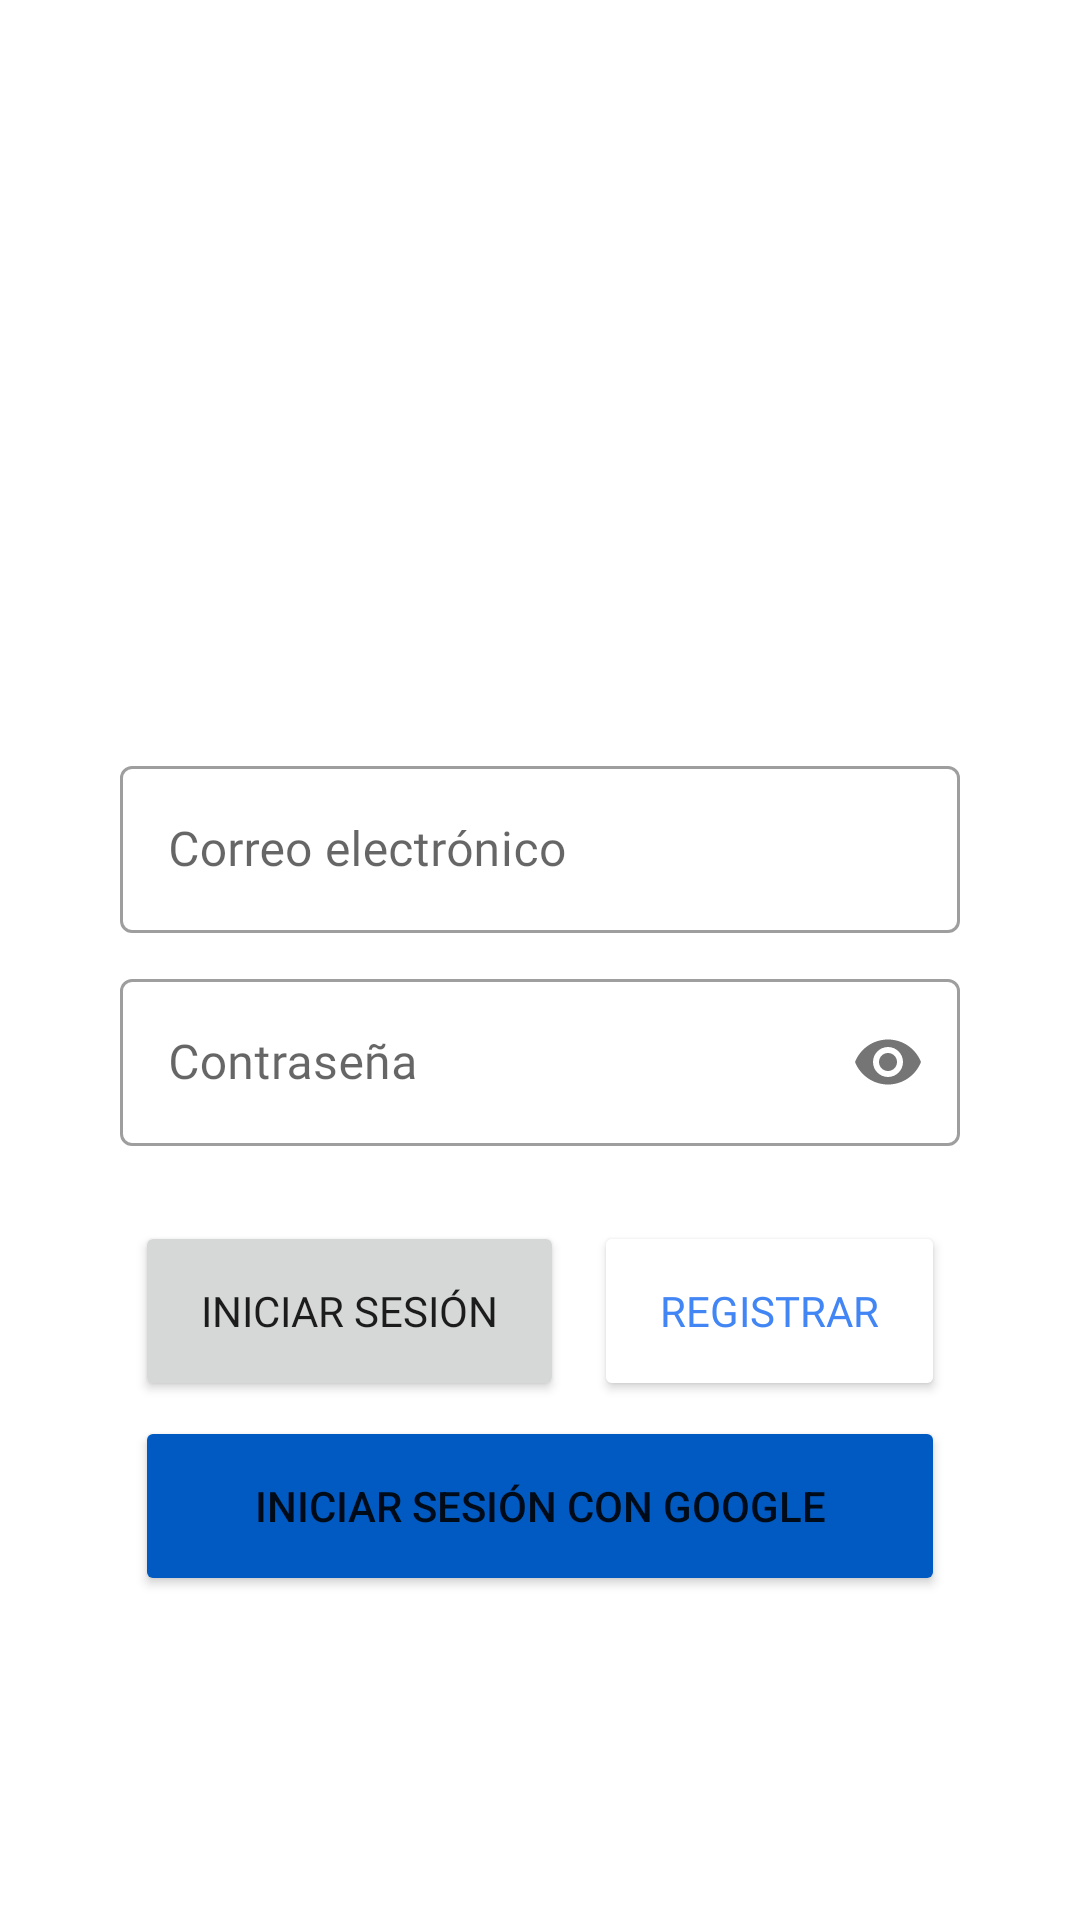

Write the Android layout XML for this screen, with the resource values it uses.
<!-- AndroidManifest.xml: application theme Theme.FireBaseApplication -->
<!-- res/layout/fragment_login.xml -->
<?xml version="1.0" encoding="utf-8"?>
<FrameLayout xmlns:android="http://schemas.android.com/apk/res/android"
    xmlns:app="http://schemas.android.com/apk/res-auto"
    xmlns:tools="http://schemas.android.com/tools"
    android:layout_width="match_parent"
    android:layout_height="match_parent"
    tools:context=".init.LoginFragment">

    <LinearLayout
        android:layout_width="match_parent"
        android:layout_height="match_parent"
        android:orientation="vertical">

        <ImageView
            android:id="@+id/image3"
            android:layout_width="100dp"
            android:layout_height="100dp"
            android:layout_gravity="center_horizontal"
            android:layout_marginTop="130dp"
            android:src="@drawable/firebase_icon" />

        <LinearLayout
            android:layout_width="match_parent"
            android:layout_height="match_parent"
            android:orientation="vertical">

            <com.google.android.material.textfield.TextInputLayout
                style="@style/Widget.MaterialComponents.TextInputLayout.OutlinedBox"
                android:layout_width="match_parent"
                android:layout_height="wrap_content"
                android:layout_marginLeft="40dp"
                android:layout_marginTop="20dp"
                android:layout_marginRight="40dp">

                <com.google.android.material.textfield.TextInputEditText
                    android:id="@+id/mailText"
                    android:layout_width="match_parent"
                    android:layout_height="wrap_content"
                    android:fontFamily="@font/roboto_medium"
                    android:hint="@string/mail" />
            </com.google.android.material.textfield.TextInputLayout>

            <com.google.android.material.textfield.TextInputLayout
                style="@style/Widget.MaterialComponents.TextInputLayout.OutlinedBox"
                android:layout_width="match_parent"
                android:layout_height="wrap_content"
                android:layout_marginLeft="40dp"
                android:layout_marginTop="10dp"
                android:layout_marginRight="40dp"
                app:passwordToggleEnabled="true">

                <com.google.android.material.textfield.TextInputEditText
                    android:id="@+id/passText"
                    android:layout_width="match_parent"
                    android:layout_height="wrap_content"
                    android:fontFamily="@font/roboto_medium"
                    android:hint="@string/password"
                    android:inputType="textPassword" />
            </com.google.android.material.textfield.TextInputLayout>

            <LinearLayout
                android:layout_width="match_parent"
                android:layout_height="wrap_content"
                android:layout_marginLeft="40dp"
                android:layout_marginTop="20dp"
                android:layout_marginRight="40dp"
                android:orientation="horizontal">

                <Button
                    android:id="@+id/logInButton"
                    android:layout_width="wrap_content"
                    android:layout_height="60dp"
                    android:layout_margin="5dp"
                    android:layout_weight="1"
                    android:fontFamily="@font/roboto_medium"
                    android:text="@string/login"
                    app:cornerRadius="15dp" />

                <Button
                    android:id="@+id/registerButton"
                    android:layout_width="wrap_content"
                    android:layout_height="60dp"
                    android:layout_margin="5dp"
                    android:layout_weight="1"
                    android:backgroundTint="@color/white"
                    android:fontFamily="@font/roboto_medium"
                    android:text="@string/register"
                    android:textColor="@color/blue_500"
                    app:cornerRadius="15dp"/>
            </LinearLayout>

            <Button
                android:id="@+id/googleButton"
                android:layout_width="match_parent"
                android:layout_height="60dp"
                android:layout_marginLeft="45dp"
                android:layout_marginRight="45dp"
                android:backgroundTint="@color/blue_700"
                android:text="@string/login_google"
                app:cornerRadius="15dp" />

        </LinearLayout>

    </LinearLayout>
</FrameLayout>
<!-- resources referenced by this layout -->
<resources>
  <color name="blue_500">#4286f5</color>
  <color name="blue_700">#005ac1</color>
  <color name="white">#FFFFFFFF</color>
  <string name="login">Iniciar sesión</string>
  <string name="login_google">Iniciar sesión con google</string>
  <string name="mail">Correo electrónico</string>
  <string name="password">Contraseña</string>
  <string name="register">Registrar</string>
  <style name="Theme.FireBaseApplication" parent="Theme.MaterialComponents.DayNight.NoActionBar">
          
          <item name="colorPrimary">@color/blue_500</item>
          <item name="colorPrimaryVariant">@color/blue_700</item>
          <item name="colorOnPrimary">@color/white</item>
          
          <item name="colorSecondary">@color/teal_200</item>
          <item name="colorSecondaryVariant">@color/teal_700</item>
          <item name="colorOnSecondary">@color/black</item>
          
          <item name="android:statusBarColor" tools:targetApi="l">?attr/colorPrimaryVariant</item>
          
      </style>
  <color name="teal_200">#FF03DAC5</color>
  <color name="teal_700">#FF018786</color>
  <color name="black">#FF000000</color>
</resources>
